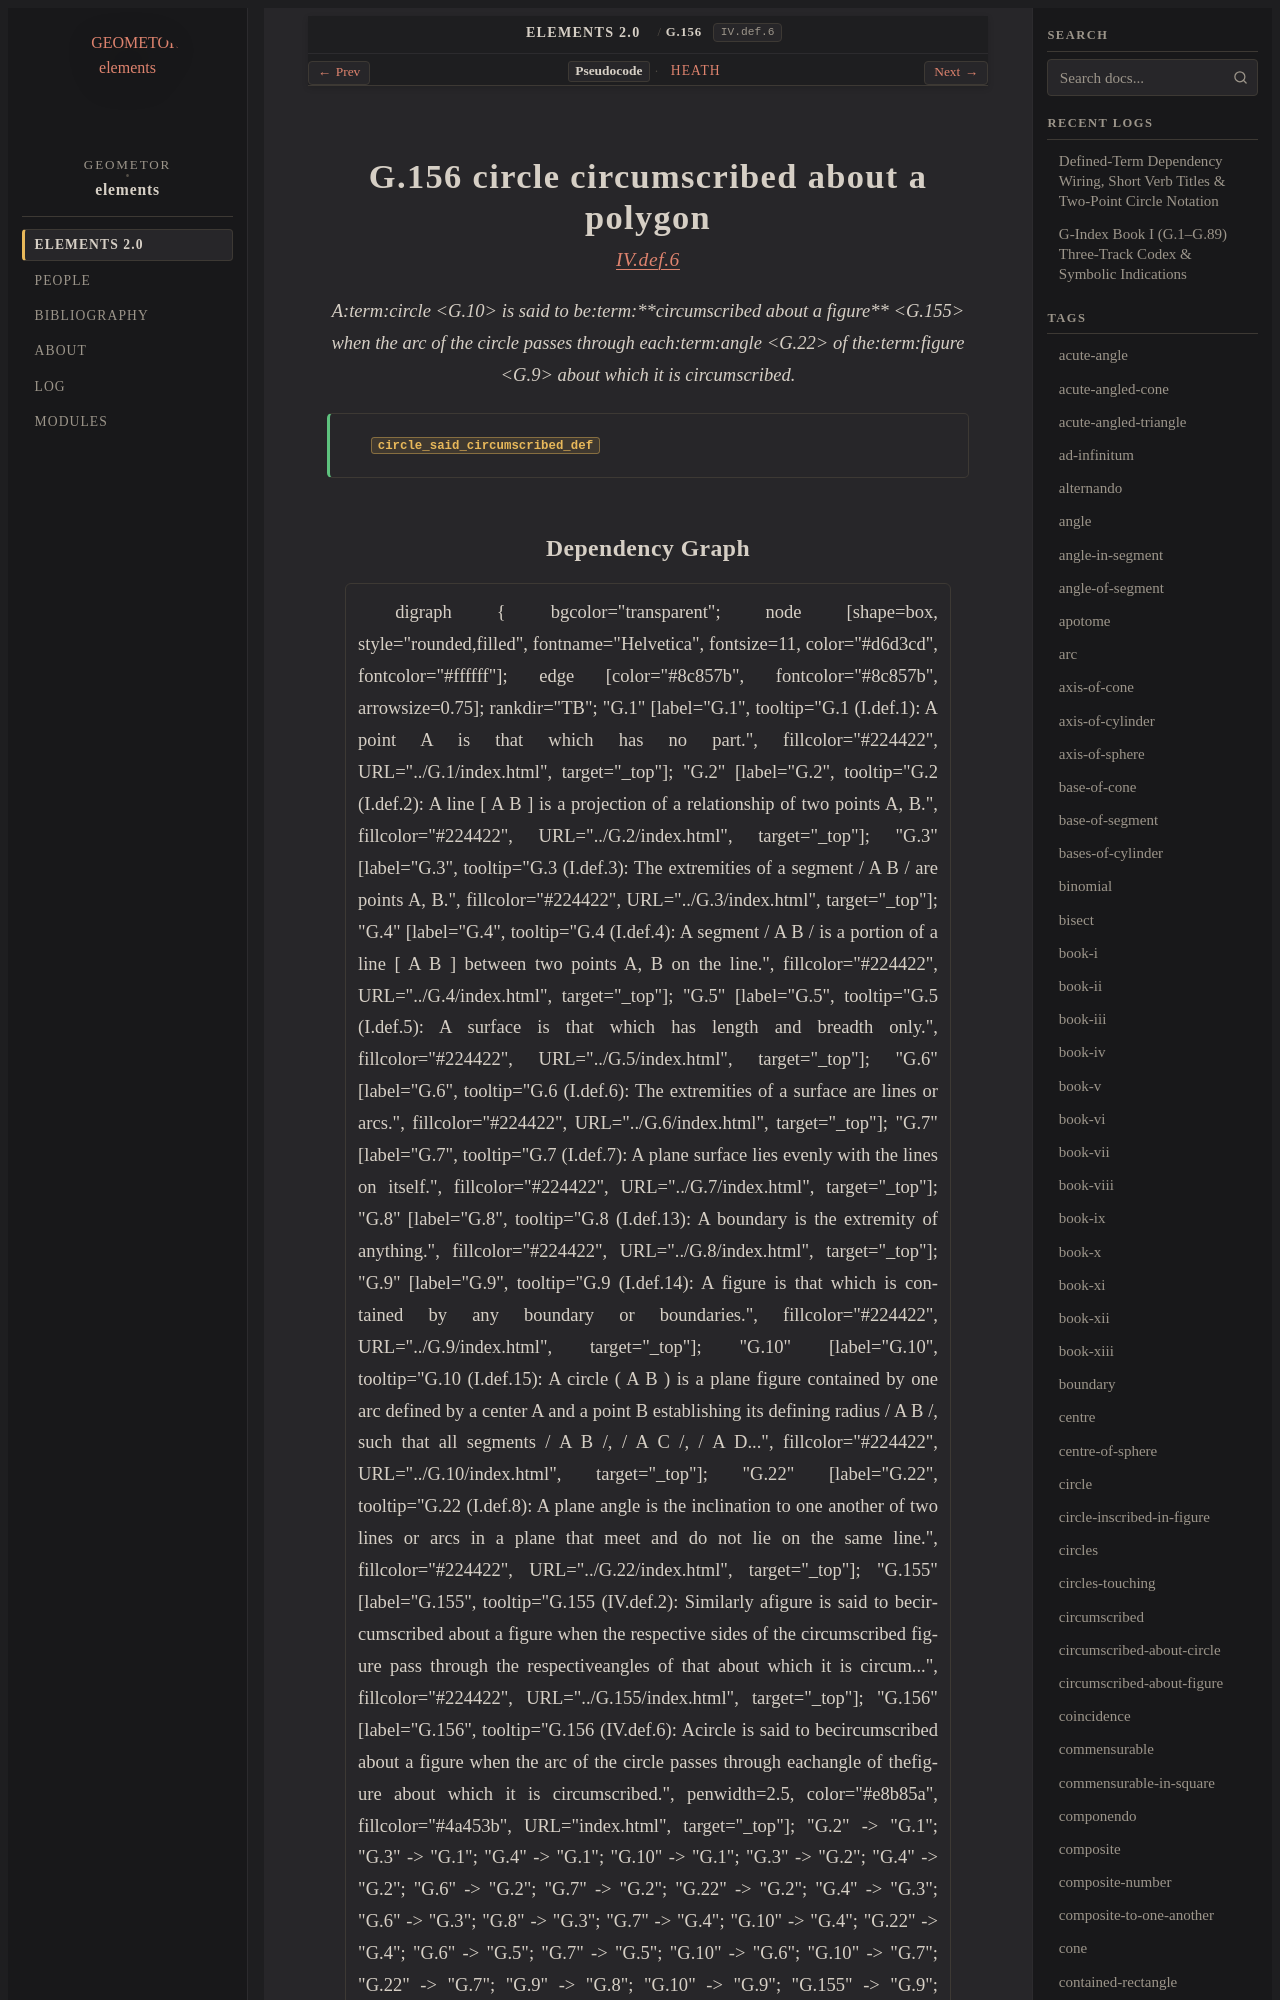

repository: geometor/elements · page: elements2/G.156/index.html · generator: sphinx

:order: 156
:number: 156
:canonical_id: G.156
:original_id: IV.def.6
:title: G.156 circle circumscribed about a polygon
:volume: II
:book: IV
:type: def
:categories: definition, plane-geometry, circles, polygons
:category: definition, plane-geometry, circles, polygons
:tags: book-iv, circle, circumscribed-about-figure, plane-angle, figure, arc, circumscribed, plane
:dependencies: G.9, G.10, G.22, G.155
:excerpt: Acircle is said to becircumscribed about a figure when the arc of the circle passes through eachangle of thefigure about which it is circumscribed.

.. _G.156:
.. _IV.def.6:

G.156 circle circumscribed about a polygon
==========================================

.. rubric:: `IV.def.6 <https://geometor.github.io/euclid/heath/volume_II/book_iv/definitions/#iv-def-6>`_

.. enunciation::

   A:term:`circle <G.10>` is said to be:term:`**circumscribed about a figure** <G.155>` when the arc of the circle passes through each:term:`angle <G.22>` of the:term:`figure <G.9>` about which it is circumscribed.

.. signature:: def

   | :fn:`circle_said_circumscribed_def <G.156>`
